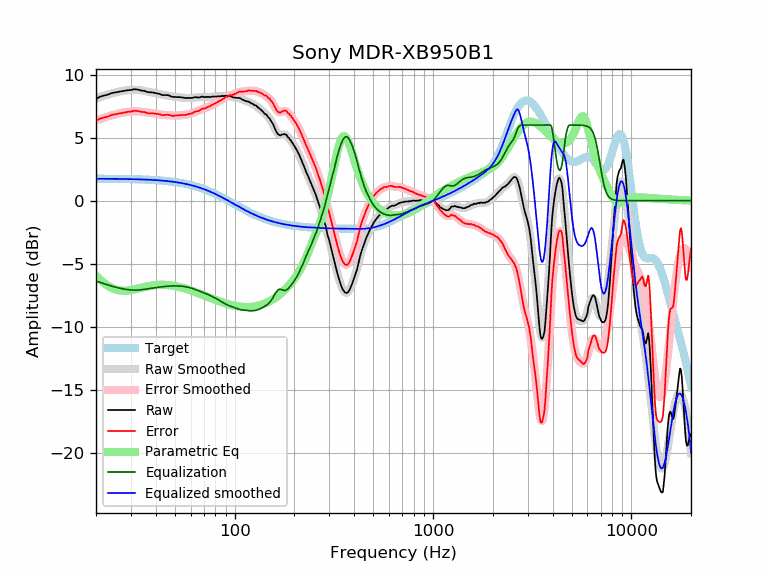

The data file committed next to this chart (first rows):
frequency, raw, error, smoothed, error_smoothed, equalization, parametric_eq, equalized_raw, equalized_smoothed, target
20, 8.07, 6.32, 8.10, 6.36, -6.36, -5.93, 1.71, 1.74, 1.74
21, 8.26, 6.51, 8.22, 6.48, -6.48, -6.25, 1.78, 1.74, 1.74
22, 8.35, 6.61, 8.33, 6.59, -6.59, -6.53, 1.76, 1.74, 1.74
23, 8.42, 6.68, 8.42, 6.68, -6.68, -6.75, 1.73, 1.74, 1.74
24, 8.54, 6.80, 8.51, 6.77, -6.77, -6.92, 1.76, 1.74, 1.74
25, 8.59, 6.85, 8.58, 6.85, -6.85, -7.03, 1.74, 1.73, 1.73
26, 8.63, 6.90, 8.65, 6.92, -6.92, -7.10, 1.71, 1.73, 1.73
27, 8.69, 6.96, 8.70, 6.97, -6.97, -7.14, 1.71, 1.73, 1.73
28, 8.73, 7.00, 8.74, 7.02, -7.02, -7.14, 1.71, 1.72, 1.72
29, 8.77, 7.05, 8.77, 7.05, -7.05, -7.12, 1.71, 1.72, 1.72
30, 8.78, 7.06, 8.79, 7.08, -7.08, -7.08, 1.70, 1.71, 1.71
31, 8.84, 7.13, 8.79, 7.09, -7.09, -7.04, 1.75, 1.71, 1.71
32, 8.83, 7.12, 8.79, 7.09, -7.09, -6.99, 1.74, 1.70, 1.70
33, 8.79, 7.09, 8.77, 7.07, -7.07, -6.94, 1.71, 1.70, 1.70
34, 8.73, 7.04, 8.74, 7.05, -7.05, -6.89, 1.67, 1.69, 1.69
35, 8.72, 7.03, 8.71, 7.03, -7.03, -6.84, 1.69, 1.68, 1.68
36, 8.64, 6.96, 8.67, 7.00, -7.00, -6.80, 1.64, 1.67, 1.67
37, 8.60, 6.93, 8.63, 6.97, -6.97, -6.76, 1.63, 1.66, 1.66
38, 8.60, 6.94, 8.59, 6.94, -6.94, -6.73, 1.66, 1.65, 1.65
39, 8.57, 6.92, 8.55, 6.91, -6.91, -6.71, 1.66, 1.64, 1.64
40, 8.53, 6.89, 8.52, 6.88, -6.88, -6.69, 1.64, 1.63, 1.63
41, 8.50, 6.87, 8.49, 6.86, -6.86, -6.68, 1.63, 1.62, 1.62
42, 8.47, 6.86, 8.45, 6.84, -6.84, -6.67, 1.62, 1.61, 1.61
43, 8.38, 6.78, 8.42, 6.82, -6.82, -6.67, 1.55, 1.60, 1.60
44, 8.38, 6.79, 8.39, 6.81, -6.81, -6.67, 1.57, 1.58, 1.58
45, 8.38, 6.81, 8.36, 6.79, -6.79, -6.67, 1.58, 1.57, 1.57
46, 8.38, 6.82, 8.33, 6.78, -6.78, -6.69, 1.60, 1.55, 1.55
47, 8.33, 6.79, 8.31, 6.77, -6.77, -6.70, 1.56, 1.54, 1.54
48, 8.26, 6.74, 8.28, 6.76, -6.76, -6.72, 1.50, 1.52, 1.52
49, 8.23, 6.72, 8.26, 6.76, -6.76, -6.74, 1.47, 1.50, 1.50
50, 8.23, 6.74, 8.24, 6.75, -6.75, -6.76, 1.47, 1.48, 1.48
51, 8.22, 6.75, 8.22, 6.76, -6.76, -6.79, 1.46, 1.46, 1.46
52, 8.22, 6.77, 8.20, 6.76, -6.76, -6.82, 1.45, 1.44, 1.44
53, 8.22, 6.79, 8.19, 6.77, -6.77, -6.85, 1.45, 1.42, 1.42
54, 8.19, 6.79, 8.18, 6.78, -6.78, -6.89, 1.41, 1.40, 1.40
55, 8.18, 6.80, 8.17, 6.79, -6.79, -6.92, 1.38, 1.38, 1.38
56, 8.15, 6.79, 8.16, 6.81, -6.81, -6.96, 1.34, 1.35, 1.35
57, 8.15, 6.82, 8.15, 6.83, -6.83, -6.99, 1.32, 1.33, 1.33
58, 8.15, 6.85, 8.15, 6.85, -6.85, -7.03, 1.29, 1.30, 1.30
59, 8.15, 6.87, 8.15, 6.88, -6.88, -7.07, 1.27, 1.27, 1.27
60, 8.15, 6.90, 8.16, 6.91, -6.91, -7.11, 1.23, 1.24, 1.24
61, 8.15, 6.93, 8.16, 6.95, -6.95, -7.15, 1.20, 1.22, 1.22
62, 8.19, 7.00, 8.17, 6.99, -6.99, -7.19, 1.20, 1.19, 1.19
63, 8.21, 7.05, 8.18, 7.03, -7.03, -7.23, 1.18, 1.16, 1.16
64, 8.21, 7.08, 8.19, 7.07, -7.07, -7.27, 1.14, 1.12, 1.12
65, 8.20, 7.10, 8.20, 7.11, -7.11, -7.31, 1.09, 1.09, 1.09
66, 8.18, 7.12, 8.21, 7.15, -7.15, -7.35, 1.02, 1.06, 1.06
67, 8.21, 7.18, 8.22, 7.19, -7.19, -7.39, 1.01, 1.02, 1.02
68, 8.25, 7.26, 8.22, 7.23, -7.23, -7.43, 1.01, 0.99, 0.99
69, 8.26, 7.30, 8.22, 7.27, -7.27, -7.47, 0.99, 0.95, 0.95
70, 8.23, 7.31, 8.23, 7.31, -7.31, -7.51, 0.92, 0.92, 0.92
71, 8.21, 7.32, 8.23, 7.34, -7.34, -7.55, 0.86, 0.88, 0.88
72, 8.23, 7.38, 8.23, 7.38, -7.38, -7.59, 0.84, 0.84, 0.84
73, 8.24, 7.43, 8.23, 7.42, -7.42, -7.62, 0.81, 0.81, 0.81
74, 8.23, 7.46, 8.23, 7.46, -7.46, -7.66, 0.76, 0.77, 0.77
75, 8.22, 7.49, 8.23, 7.50, -7.50, -7.70, 0.71, 0.73, 0.73
76, 8.23, 7.54, 8.24, 7.55, -7.55, -7.73, 0.68, 0.69, 0.69
77, 8.26, 7.61, 8.24, 7.59, -7.59, -7.77, 0.66, 0.65, 0.65
78, 8.26, 7.65, 8.25, 7.64, -7.64, -7.80, 0.62, 0.61, 0.61
79, 8.26, 7.69, 8.25, 7.68, -7.68, -7.84, 0.57, 0.57, 0.57
... 553 more rows
